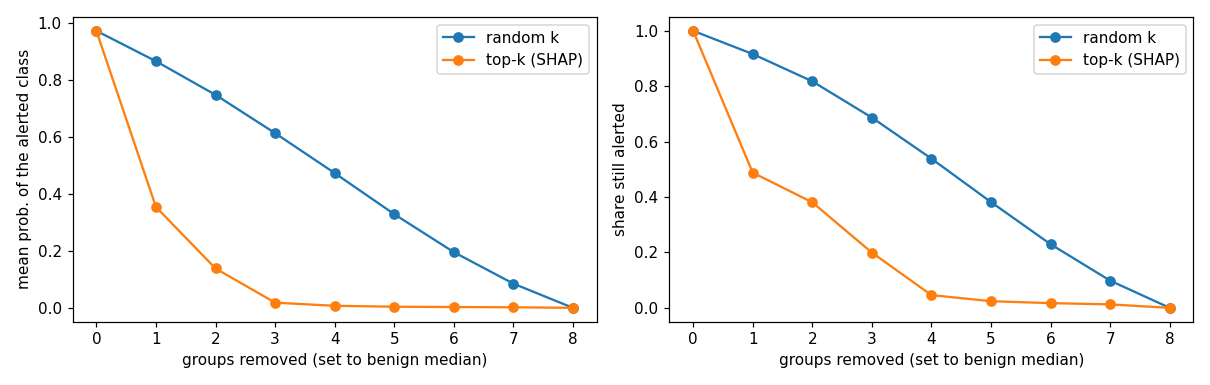

The table this chart was drawn from, first rows:
k, method, prob, still_alert
0, top-k (SHAP), 0.9714, 1.0
0, random k, 0.9714, 1.0
1, top-k (SHAP), 0.3543, 0.488
1, random k, 0.8648, 0.9162
2, top-k (SHAP), 0.139, 0.381
2, random k, 0.7471, 0.8177
3, top-k (SHAP), 0.01919, 0.1995
3, random k, 0.613, 0.6869
4, top-k (SHAP), 0.00823, 0.046
4, random k, 0.4731, 0.5386
5, top-k (SHAP), 0.004995, 0.024
5, random k, 0.3292, 0.3819
6, top-k (SHAP), 0.003777, 0.017
6, random k, 0.1962, 0.2298
7, top-k (SHAP), 0.003079, 0.0125
7, random k, 0.08586, 0.0983
8, top-k (SHAP), 0.00104, 0.0
8, random k, 0.00104, 0.0
